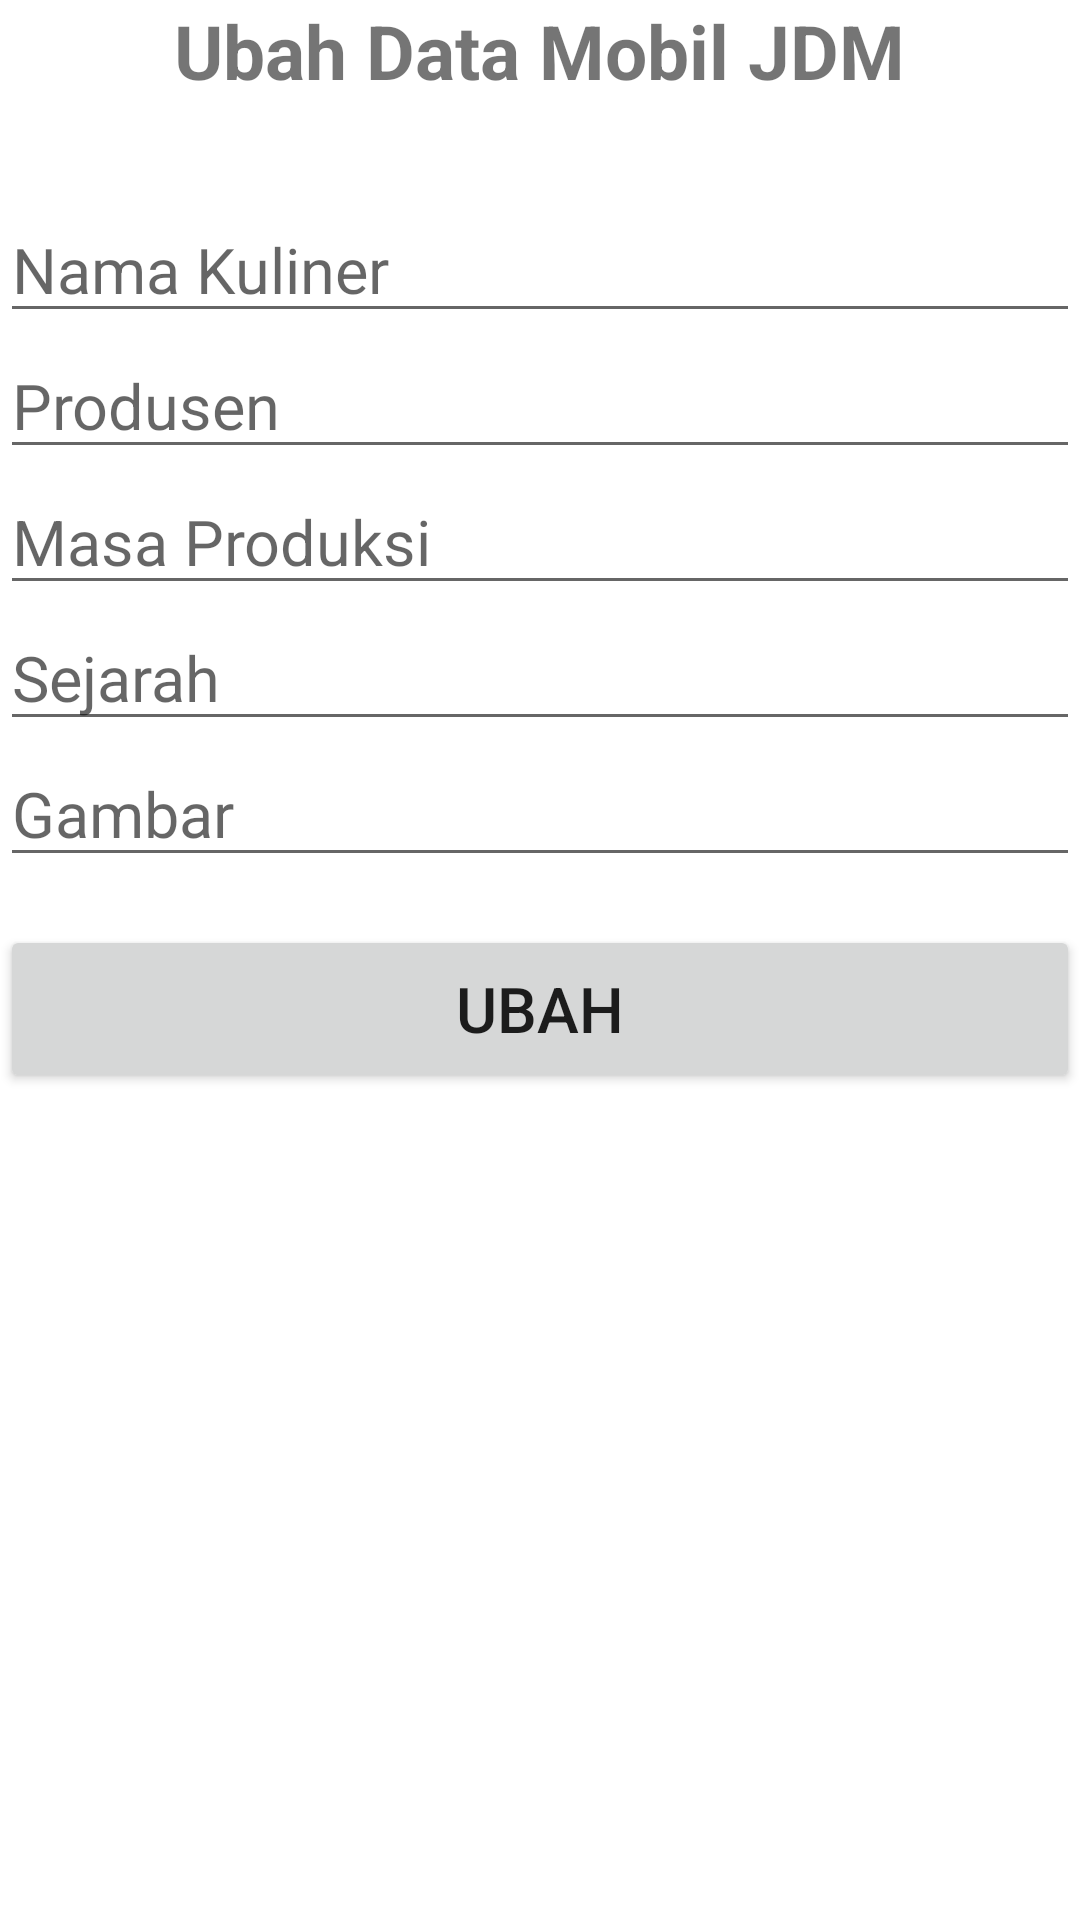

Produce the Android XML layout that renders to this screen, including the resource entries it uses.
<!-- AndroidManifest.xml: application theme Theme.JDMCarList -->
<!-- res/layout/activity_ubah.xml -->
<?xml version="1.0" encoding="utf-8"?>
<LinearLayout xmlns:android="http://schemas.android.com/apk/res/android"
    xmlns:app="http://schemas.android.com/apk/res-auto"
    xmlns:tools="http://schemas.android.com/tools"
    android:layout_width="match_parent"
    android:layout_height="match_parent"
    android:orientation="vertical"
    tools:context=".Activity.TambahActivity">

    <TextView
        android:layout_width="wrap_content"
        android:layout_height="wrap_content"
        android:text="Ubah Data Mobil JDM"
        android:textSize="25sp"
        android:textStyle="bold"
        android:layout_gravity="center_horizontal"
        android:gravity="center_horizontal"
        android:layout_marginBottom="32dp"
        />

    <EditText
        android:id="@+id/et_nama"
        android:layout_width="match_parent"
        android:layout_height="wrap_content"
        android:hint="Nama Kuliner"
        android:textSize="21sp"/>

    <EditText
        android:id="@+id/et_produsen"
        android:layout_width="match_parent"
        android:layout_height="wrap_content"
        android:hint="Produsen"
        android:textSize="21sp"/>

    <EditText
        android:id="@+id/et_masa_produksi"
        android:layout_width="match_parent"
        android:layout_height="wrap_content"
        android:hint="Masa Produksi"
        android:textSize="21sp"/>

    <EditText
        android:id="@+id/et_sejarah"
        android:layout_width="match_parent"
        android:layout_height="wrap_content"
        android:hint="Sejarah"
        android:textSize="21sp"/>

    <EditText
        android:id="@+id/et_gambar"
        android:layout_width="match_parent"
        android:layout_height="wrap_content"
        android:hint="Gambar"
        android:textSize="21sp"/>


    <Button
        android:id="@+id/btn_ubah"
        android:layout_width="match_parent"
        android:layout_height="56dp"
        android:layout_marginTop="16dp"
        android:text="Ubah"
        android:textSize="21sp"/>

</LinearLayout>
<!-- resources referenced by this layout -->
<resources>
  <style name="Theme.JDMCarList" parent="Theme.MaterialComponents.DayNight.DarkActionBar">
          
          <item name="colorPrimary">@color/purple_500</item>
          <item name="colorPrimaryVariant">@color/purple_700</item>
          <item name="colorOnPrimary">@color/white</item>
          
          <item name="colorSecondary">@color/teal_200</item>
          <item name="colorSecondaryVariant">@color/teal_700</item>
          <item name="colorOnSecondary">@color/black</item>
          
          <item name="android:statusBarColor">?attr/colorPrimaryVariant</item>
          
      </style>
  <!-- not gathered from this repository: default colours our renderer supplied (Android Studio template values) -->
  <color name="purple_500">#FF6200EE</color>
  <color name="purple_700">#FF3700B3</color>
  <color name="teal_200">#FF03DAC5</color>
  <color name="teal_700">#FF018786</color>
  <color name="black">#FF000000</color>
  <color name="white">#FFFFFFFF</color>
</resources>
